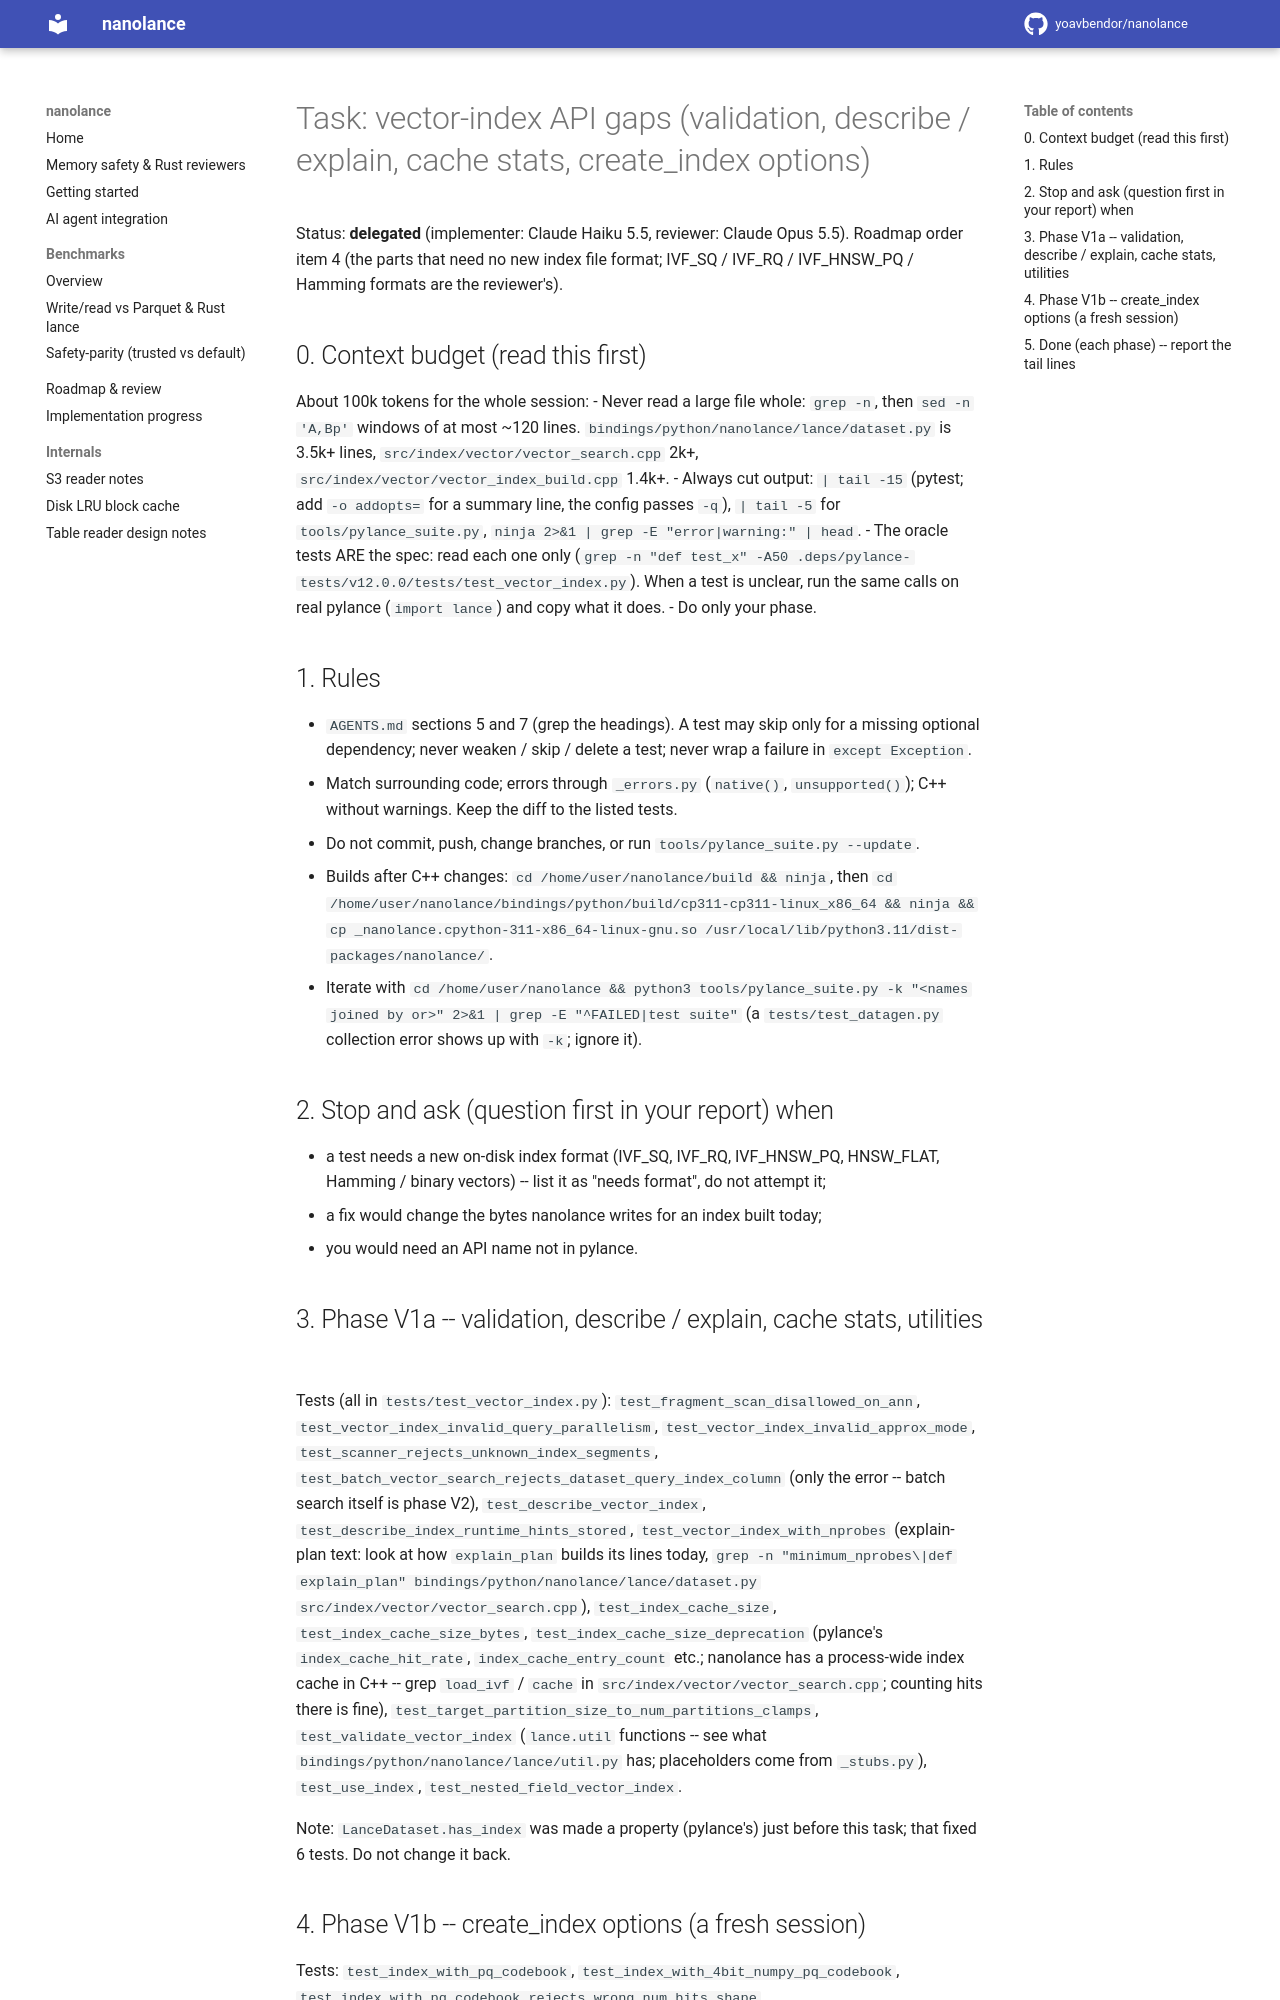

repository: yoavbendor/nanolance · page: tasks/VECTOR_API/index.html · generator: mkdocs

# Task: vector-index API gaps (validation, describe / explain, cache stats, create_index options)

Status: **delegated** (implementer: Claude Haiku 5.5, reviewer: Claude Opus 5.5). Roadmap order item 4
(the parts that need no new index file format; IVF_SQ / IVF_RQ / IVF_HNSW_PQ / Hamming formats are
the reviewer's).

## 0. Context budget (read this first)

About 100k tokens for the whole session:
- Never read a large file whole: `grep -n`, then `sed -n 'A,Bp'` windows of at most ~120 lines.
  `bindings/python/nanolance/lance/dataset.py` is 3.5k+ lines, `src/index/vector/vector_search.cpp` 2k+,
  `src/index/vector/vector_index_build.cpp` 1.4k+.
- Always cut output: `| tail -15` (pytest; add `-o addopts=` for a summary line, the config passes
  `-q`), `| tail -5` for `tools/pylance_suite.py`, `ninja 2>&1 | grep -E "error|warning:" | head`.
- The oracle tests ARE the spec: read each one only (`grep -n "def test_x" -A50
  .deps/pylance-tests/v12.0.0/tests/test_vector_index.py`). When a test is unclear, run the same
  calls on real pylance (`import lance`) and copy what it does.
- Do only your phase.

## 1. Rules

- `AGENTS.md` sections 5 and 7 (grep the headings). A test may skip only for a missing optional
  dependency; never weaken / skip / delete a test; never wrap a failure in `except Exception`.
- Match surrounding code; errors through `_errors.py` (`native()`, `unsupported()`); C++ without
  warnings. Keep the diff to the listed tests.
- Do not commit, push, change branches, or run `tools/pylance_suite.py --update`.
- Builds after C++ changes: `cd /home/user/nanolance/build && ninja`, then
  `cd /home/user/nanolance/bindings/python/build/cp311-cp311-linux_x86_64 && ninja && cp _nanolance.cpython-311-x86_64-linux-gnu.so /usr/local/lib/python3.11/dist-packages/nanolance/`.
- Iterate with `cd /home/user/nanolance && python3 tools/pylance_suite.py -k "<names joined by or>" 2>&1 | grep -E "^FAILED|test suite"`
  (a `tests/test_datagen.py` collection error shows up with `-k`; ignore it).

## 2. Stop and ask (question first in your report) when

- a test needs a new on-disk index format (IVF_SQ, IVF_RQ, IVF_HNSW_PQ, HNSW_FLAT, Hamming /
  binary vectors) -- list it as "needs format", do not attempt it;
- a fix would change the bytes nanolance writes for an index built today;
- you would need an API name not in pylance.

## 3. Phase V1a -- validation, describe / explain, cache stats, utilities

Tests (all in `tests/test_vector_index.py`):
`test_fragment_scan_disallowed_on_ann`, `test_vector_index_invalid_query_parallelism`,
`test_vector_index_invalid_approx_mode`, `test_scanner_rejects_unknown_index_segments`,
`test_batch_vector_search_rejects_dataset_query_index_column` (only the error -- batch search itself
is phase V2), `test_describe_vector_index`, `test_describe_index_runtime_hints_stored`,
`test_vector_index_with_nprobes` (explain-plan text: look at how `explain_plan` builds its lines
today, `grep -n "minimum_nprobes\|def explain_plan" bindings/python/nanolance/lance/dataset.py
src/index/vector/vector_search.cpp`), `test_index_cache_size`, `test_index_cache_size_bytes`,
`test_index_cache_size_deprecation` (pylance's `index_cache_hit_rate`, `index_cache_entry_count` etc.;
nanolance has a process-wide index cache in C++ -- grep `load_ivf` / `cache` in `src/index/vector/vector_search.cpp`;
counting hits there is fine), `test_target_partition_size_to_num_partitions_clamps`,
`test_validate_vector_index` (`lance.util` functions -- see what `bindings/python/nanolance/lance/util.py`
has; placeholders come from `_stubs.py`), `test_use_index`, `test_nested_field_vector_index`.

Note: `LanceDataset.has_index` was made a property (pylance's) just before this task; that fixed
6 tests. Do not change it back.
